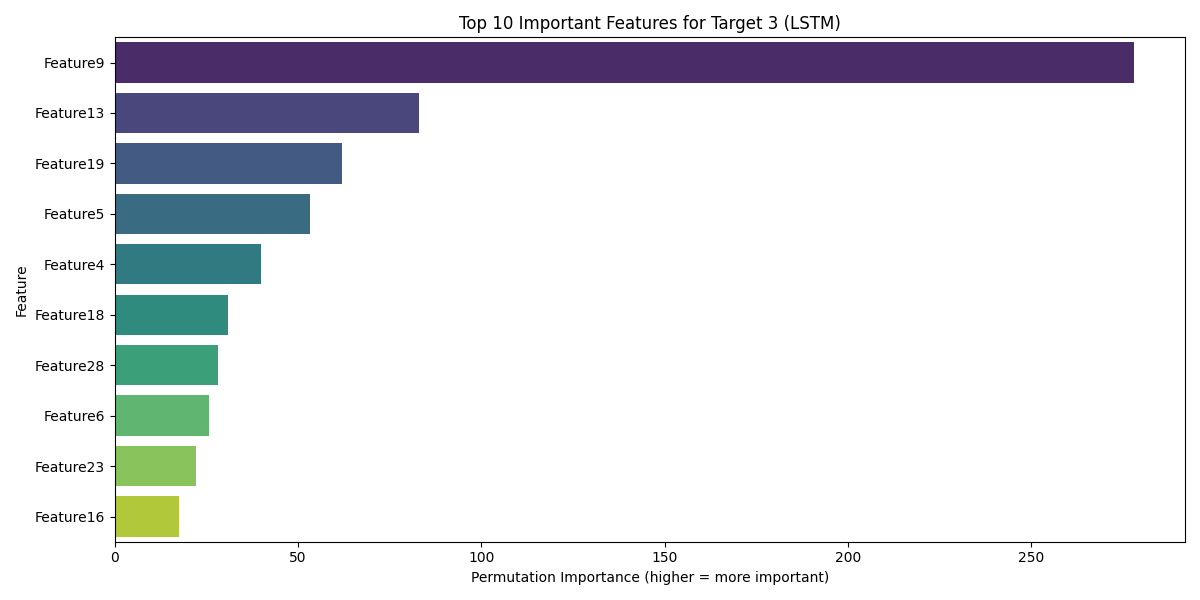

The data file committed next to this chart (first rows):
Feature, Importance
Feature9, 278
Feature13, 82.94
Feature19, 61.92
Feature5, 53.24
Feature4, 39.86
Feature18, 31.04
Feature28, 28.1
Feature6, 25.82
Feature23, 22.12
Feature16, 17.53
Feature3, 12.13
Feature25, 8.568
Feature24, 5.367
Feature15, -5.294
Feature10, -6.622
Feature7, -11.64
Feature8, -18
Feature26, -25.84
Feature21, -31.18
Feature27, -33.84
Feature17, -34.67
Feature11, -40.22
Feature14, -62.75
Feature22, -67.13
Feature12, -80.1
Feature1, -100.4
Feature20, -101.4
Feature2, -105.8
